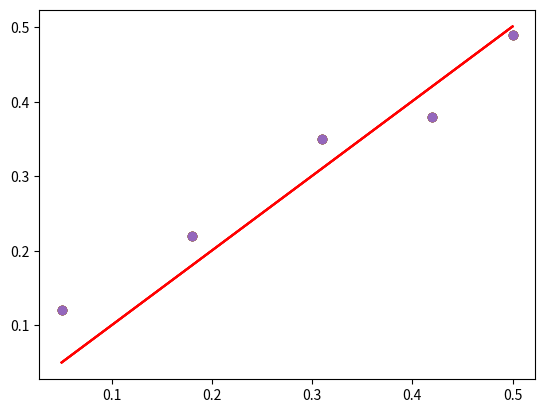

Generate this figure with matplotlib:
#!/usr/bin/env python
# -*- coding: utf-8 -*-
# linear regression dataset
from numpy import array
from matplotlib import pyplot
from matplotlib.backends.backend_pdf import PdfPages
pp = PdfPages('linearregression.pdf')
print("Setup Complete") 
# define dataset
data = array([
[0.05, 0.12],
[0.18, 0.22],
[0.31, 0.35],
[0.42, 0.38],
[0.5, 0.49]])
print(data)
# split into inputs and outputs
X, y = data[:,0], data[:,1]
X = X.reshape((len(X), 1))
# scatter plot
pyplot.scatter(X, y)
pp.savefig()

# direct solution to linear least squares
from numpy.linalg import inv
# define dataset
data = array([
[0.05, 0.12],
[0.18, 0.22],
[0.31, 0.35],
[0.42, 0.38],
[0.5, 0.49]])
# split into inputs and outputs
X, y = data[:,0], data[:,1]
X = X.reshape((len(X), 1))
# linear least squares
b = inv(X.T.dot(X)).dot(X.T).dot(y)
print(b)
# predict using coefficients
yhat = X.dot(b)
# plot data and predictions
pyplot.scatter(X, y)
pyplot.plot(X, yhat, color='red')
pp.savefig()

# QR decomposition solution to linear least squares
from numpy.linalg import qr
# define dataset
data = array([
[0.05, 0.12],
[0.18, 0.22],
[0.31, 0.35],
[0.42, 0.38],
[0.5, 0.49]])
# split into inputs and outputs
X, y = data[:,0], data[:,1]
X = X.reshape((len(X), 1))
# factorize
Q, R = qr(X)
b = inv(R).dot(Q.T).dot(y)
print(b)
# predict using coefficients
yhat = X.dot(b)
# plot data and predictions
pyplot.scatter(X, y)
pyplot.plot(X, yhat, color='red')
pp.savefig()

from numpy.linalg import pinv
# define dataset
data = array([
[0.05, 0.12],
[0.18, 0.22],
[0.31, 0.35],
[0.42, 0.38],
[0.5, 0.49]])
# split into inputs and outputs
X, y = data[:,0], data[:,1]
X = X.reshape((len(X), 1))
# calculate coefficients
b = pinv(X).dot(y)
print(b)
# predict using coefficients
yhat = X.dot(b)
# plot data and predictions
pyplot.scatter(X, y)
pyplot.plot(X, yhat, color='red')
pp.savefig()

# least squares via convenience function
from numpy import array
from numpy.linalg import lstsq
from matplotlib import pyplot
# define dataset
data = array([
[0.05, 0.12],
[0.18, 0.22],
[0.31, 0.35],
[0.42, 0.38],
[0.5, 0.49]])
# split into inputs and outputs
X, y = data[:,0], data[:,1]
X = X.reshape((len(X), 1))
# calculate coefficients
b, residuals, rank, s = lstsq(X, y,rcond=None)
print(b)
# predict using coefficients
yhat = X.dot(b)
# plot data and predictions
pyplot.scatter(X, y)
pyplot.plot(X, yhat, color='red')
pp.close()
